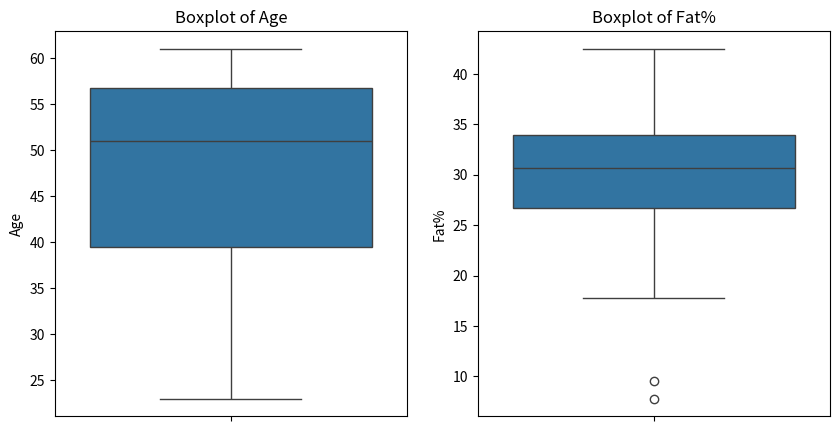
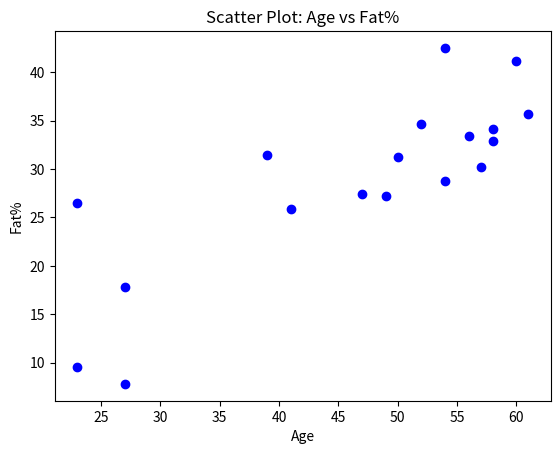
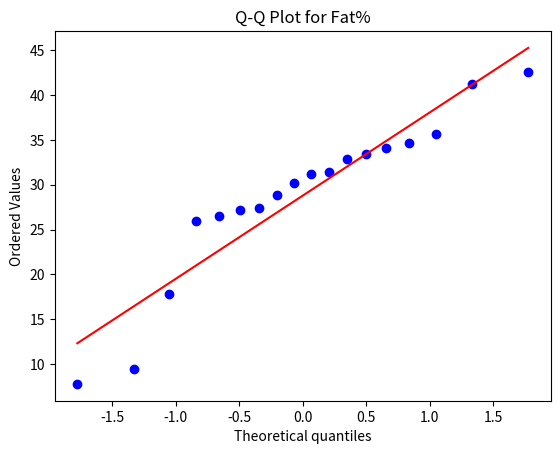

Source code (Python) for these figures, in order:
import pandas as pd
import matplotlib.pyplot as plt
import seaborn as sns
import scipy.stats as stats

# Dataset
age = [23,23,27,27,39,41,47,49,50,52,54,54,56,57,58,58,60,61]
fat = [9.5,26.5,7.8,17.8,31.4,25.9,27.4,27.2,31.2,34.6,42.5,28.8,33.4,30.2,34.1,32.9,41.2,35.7]

# Create DataFrame
df = pd.DataFrame({"Age": age, "Fat%": fat})

# Statistics
print("Mean Age:", df["Age"].mean())
print("Median Age:", df["Age"].median())
print("Std Dev Age:", df["Age"].std())

print("Mean Fat%:", df["Fat%"].mean())
print("Median Fat%:", df["Fat%"].median())
print("Std Dev Fat%:", df["Fat%"].std())

# Boxplots
plt.figure(figsize=(10,5))
plt.subplot(1,2,1)
sns.boxplot(y=df["Age"])
plt.title("Boxplot of Age")

plt.subplot(1,2,2)
sns.boxplot(y=df["Fat%"])
plt.title("Boxplot of Fat%")
plt.show()

# Scatter plot
plt.scatter(df["Age"], df["Fat%"], color="blue")
plt.xlabel("Age")
plt.ylabel("Fat%")
plt.title("Scatter Plot: Age vs Fat%")
plt.show()

# Q-Q plot
stats.probplot(df["Fat%"], dist="norm", plot=plt)
plt.title("Q-Q Plot for Fat%")
plt.show()
